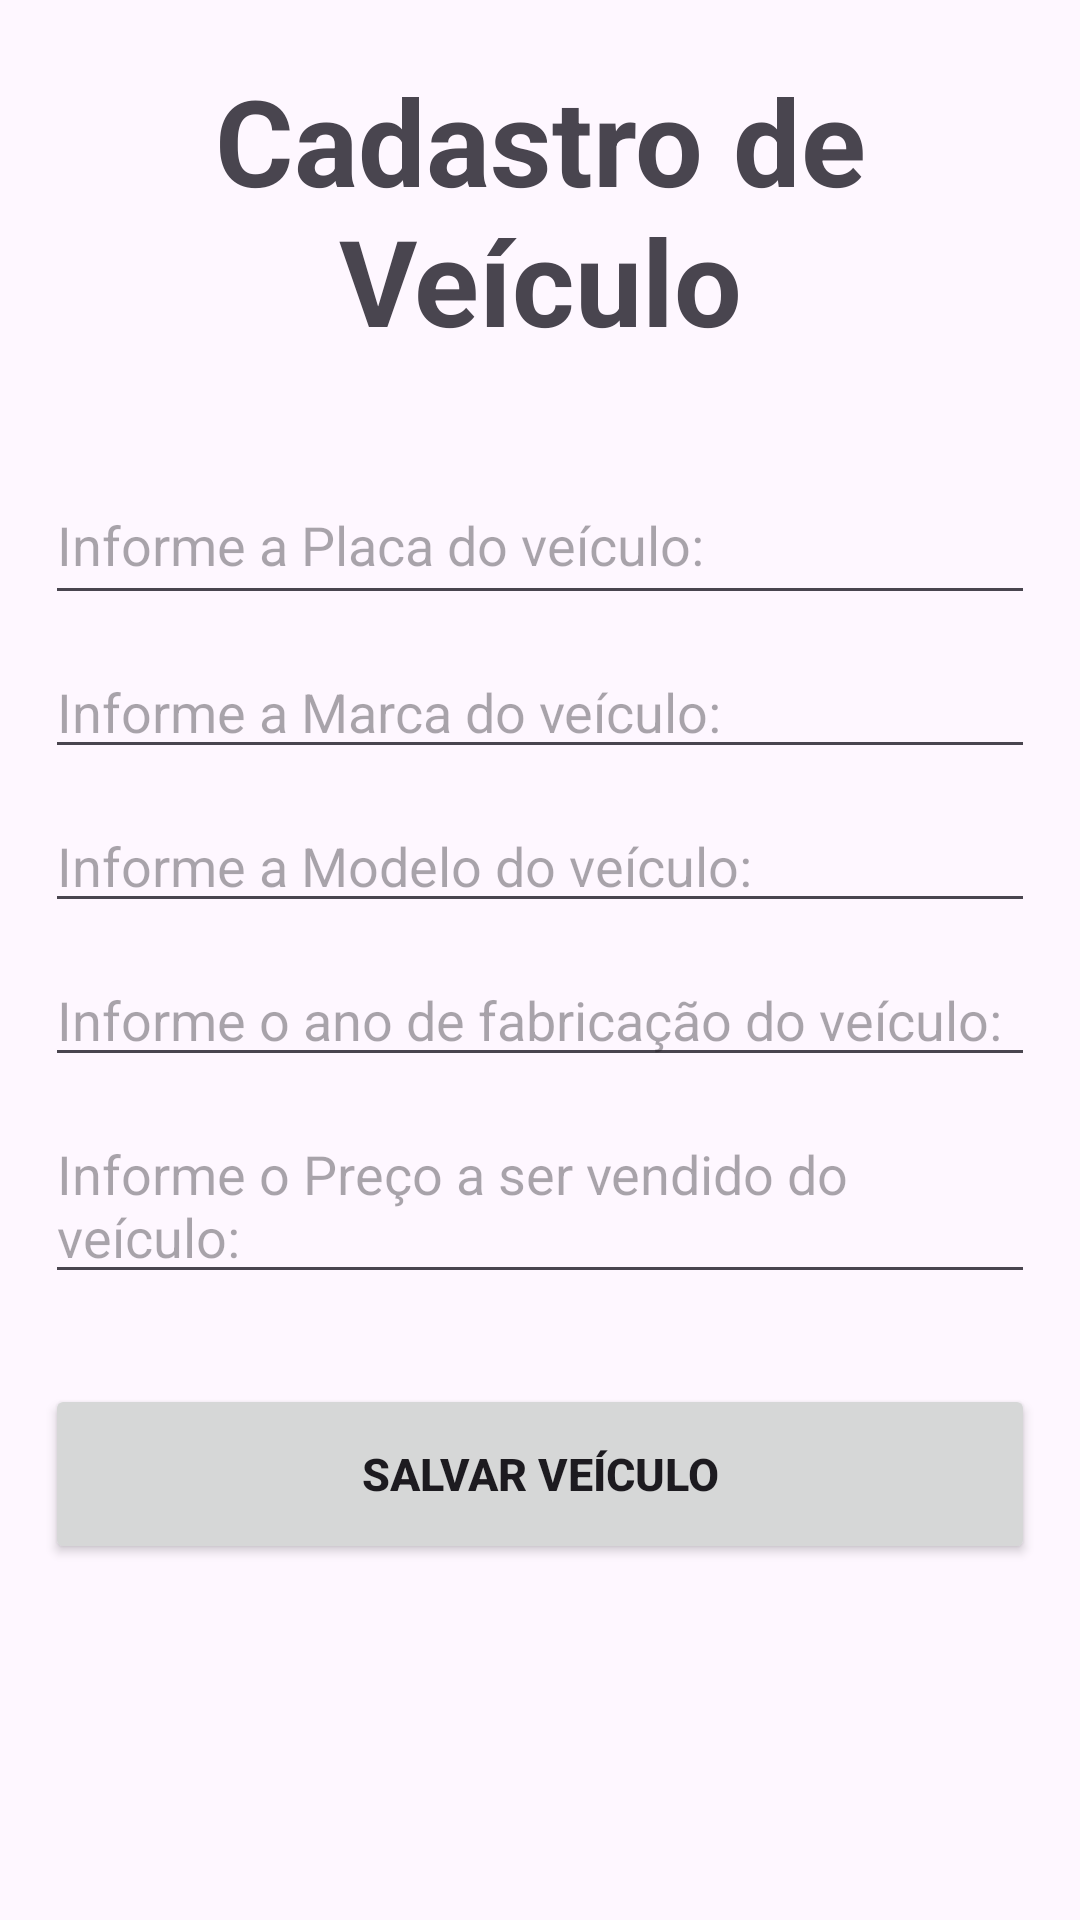

Layout XML and referenced resources for this Android screen:
<!-- AndroidManifest.xml: application theme Theme.AtividadeKotlin02 -->
<!-- res/layout/activity_cadastro.xml -->
<?xml version="1.0" encoding="utf-8"?>
<LinearLayout xmlns:android="http://schemas.android.com/apk/res/android"
    xmlns:tools="http://schemas.android.com/tools"
    android:layout_width="match_parent"
    android:layout_height="match_parent"
    android:orientation="vertical"
    android:padding="15dp"
    tools:context=".CadastroActivity">

    <TextView
        android:id="@+id/txtLabel"
        android:layout_width="match_parent"
        android:layout_height="wrap_content"
        android:text="Cadastro de Veículo"
        android:padding="5dp"
        android:textAlignment="center"
        android:textSize="40sp"
        android:textStyle="bold"/>

    <EditText
        android:id="@+id/edtPlacaVeiculo"
        android:layout_width="match_parent"
        android:layout_height="50dp"
        android:layout_marginBottom="10dp"
        android:layout_marginTop="30dp"
        android:hint="Informe a Placa do veículo:"
        android:inputType="text" />

    <EditText
        android:id="@+id/edtMarcaVeiculo"
        android:layout_width="match_parent"
        android:layout_height="wrap_content"
        android:layout_marginBottom="10dp"
        android:hint="Informe a Marca do veículo:"
        android:inputType="text" />

    <EditText
        android:id="@+id/edtModeloVeiculo"
        android:layout_width="match_parent"
        android:layout_height="wrap_content"
        android:layout_marginBottom="10dp"
        android:hint="Informe a Modelo do veículo:"
        android:inputType="text" />

    <EditText
        android:id="@+id/edtAnoFabricacaoVeiculo"
        android:layout_width="match_parent"
        android:layout_height="wrap_content"
        android:layout_marginBottom="10dp"
        android:hint="Informe o ano de fabricação do veículo:"
        android:inputType="date" />

    <EditText
        android:id="@+id/edtPrecoVeiculo"
        android:layout_width="match_parent"
        android:layout_height="wrap_content"
        android:layout_marginBottom="10dp"
        android:inputType="numberDecimal"
        android:digits="0123456789.,"
        android:hint="Informe o Preço a ser vendido do veículo:"/>
    <Button
        android:id="@+id/btnSalvarVeiculo"
        android:layout_width="match_parent"
        android:layout_marginTop="20dp"
        android:textSize="15sp"
        android:layout_height="60dp"
        android:textStyle="bold"
        android:text="Salvar Veículo" />

    <Button
        android:id="@+id/btnDeletarVeiculo"
        android:layout_width="match_parent"
        android:layout_marginTop="20dp"
        android:textSize="15sp"
        android:visibility="invisible"
        android:layout_height="60dp"
        android:textStyle="bold"
        android:text="Deletar Veículo" />

</LinearLayout>
<!-- resources referenced by this layout -->
<resources>
  <style name="Theme.AtividadeKotlin02" parent="Base.Theme.AtividadeKotlin02" />
  <style name="Base.Theme.AtividadeKotlin02" parent="Theme.Material3.DayNight.NoActionBar">
          
          
      </style>
</resources>
